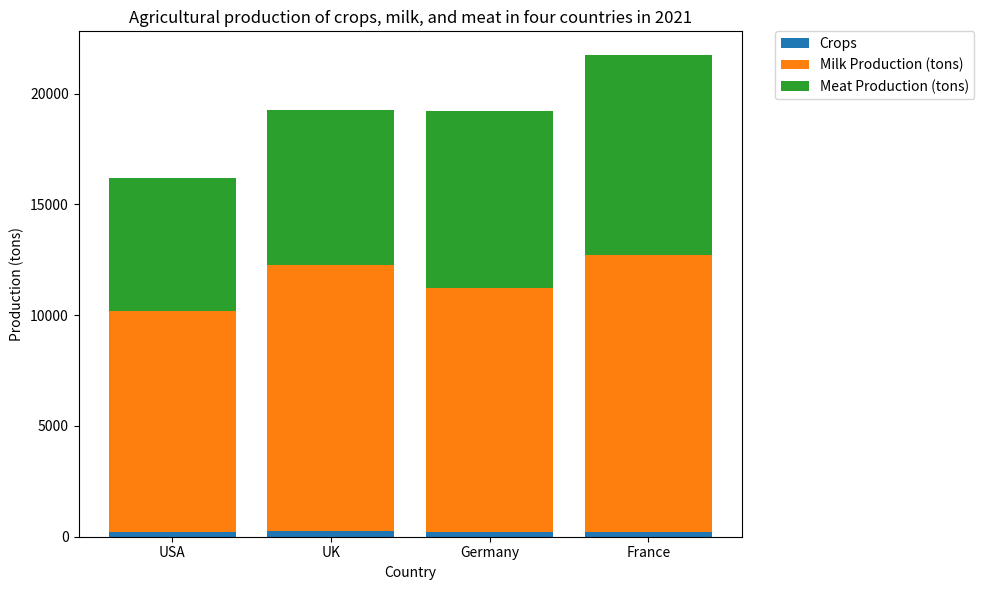

Reproduce this figure in Python. (Note: this script raises an exception after producing the figure.)

import matplotlib.pyplot as plt
import numpy as np

# Create data
Country = ['USA','UK','Germany','France']
Crops = [200,250,220,230]
Milk = [10000,12000,11000,12500]
Meat = [6000,7000,8000,9000]

# Create figure
fig = plt.figure(figsize=(10, 6))
ax = fig.add_subplot()

# Plot data
ax.bar(Country, Crops, label='Crops')
ax.bar(Country, Milk, bottom=Crops, label='Milk Production (tons)')
ax.bar(Country, Meat, bottom=np.array(Crops)+np.array(Milk), label='Meat Production (tons)')

# Add title and labels
ax.set_title('Agricultural production of crops, milk, and meat in four countries in 2021')
ax.set_xlabel('Country')
ax.set_ylabel('Production (tons)')

# Add legend
ax.legend(bbox_to_anchor=(1.05, 1), loc='upper left', borderaxespad=0.)

# Resize image
plt.tight_layout()

# Set xticks
plt.xticks(Country)

# Save figure
plt.savefig('bar chart/png/428.png')

# Clear figure
plt.clf()
